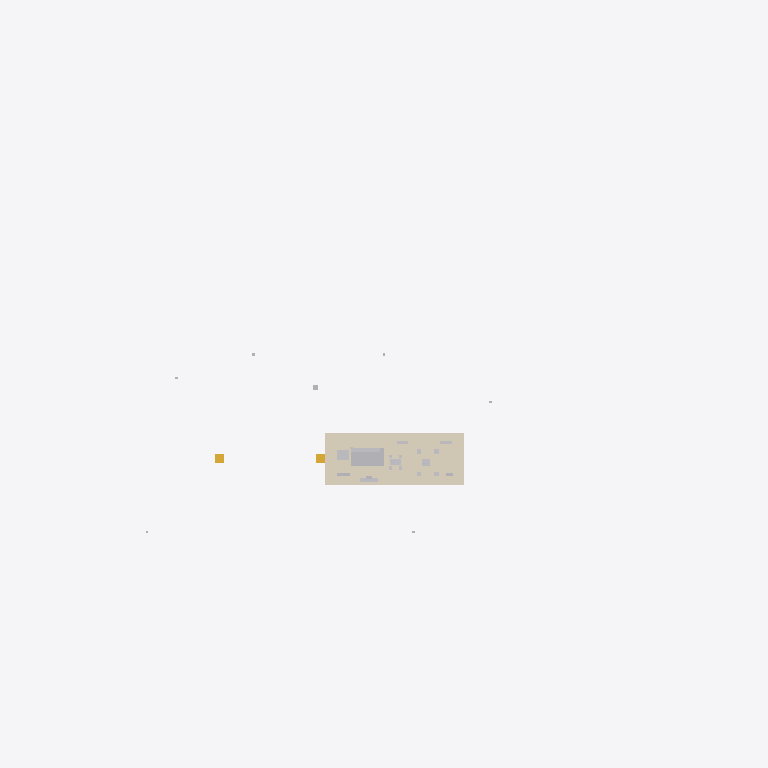
Plan cut of the same IFC building model at storey 'Main Floor' (level 1.60 m, cut at 3.00 m), seen from above with north up, elements coloured by IFC class: 8 other elements (light grey), 2 stairs (yellow), 1 covering (cream). Cut surfaces are drawn darker.
Extent 120.0 m × 84.0 m × 15.5 m (x, y, z). Storeys (4): Grade at 0.00 m; Terrace Level at 0.80 m; Main Floor at 1.60 m; Roof at 4.75 m. Elements (83): 23 IfcFurnishingElement, 17 IfcGeographicElement, 8 IfcColumn, 8 IfcMember, 7 IfcCovering, 5 IfcLightFixture, 4 IfcCurtainWall, 4 IfcSanitaryTerminal, 4 IfcSlab, 2 IfcStair, 1 IfcDoor.

HEADER;
FILE_DESCRIPTION(('ViewDefinition[DesignTransferView]'),'2;1');
FILE_NAME('/dev/null','2026-05-10T19:55:49+09:00',(''),(''),'IfcOpenShell 0.8.5','IfcOpenShell 0.8.5','Nobody');
FILE_SCHEMA(('IFC4'));
ENDSEC;
DATA;
#7=IFCPROJECT('2Wu78kymX3q9aL9SF4U3hs',#6,'Farnsworth House',$,$,'Farnsworth House — Mies van der Rohe, 1951','As-built reference (LOD 350)',(#16,#21),#11);
#25=IFCSITE('3ea_RsbEz9lguaj3tx1PXH',#24,'Plano, Illinois',$,$,#72,$,'Fox River, Plano, Illinois, USA',.ELEMENT.,(41,39,49),(-88,-32,-10),173.0,$,$);
#32=IFCBUILDING('03C$vDdbf0zAieGybw6uwO',#31,'Farnsworth House',$,$,#84,$,$,.ELEMENT.,$,$,$);
#39=IFCBUILDINGSTOREY('38wTZIEUnAMO3F0o2eneQv',#38,'Grade',$,$,#111,$,$,.ELEMENT.,0.0);
#46=IFCBUILDINGSTOREY('0b2YHPeND4V8WaApiO_pMm',#45,'Terrace Level',$,$,#126,$,$,.ELEMENT.,0.8);
#53=IFCBUILDINGSTOREY('0K2suz9gf7v923n8i2Eq4M',#52,'Main Floor',$,$,#121,$,$,.ELEMENT.,1.6);
#60=IFCBUILDINGSTOREY('18jM3iP$9EofdekOYiovhz',#59,'Roof',$,$,#116,$,$,.ELEMENT.,4.75);
#3484=IFCCOVERING('2JuGu23LD0GANWV8lLvjdJ',#3483,'Travertine Floor Finish (main)',$,$,#3506,#3501,$,$);
#2616=IFCFURNISHINGELEMENT('3Bm$DEmPfDqQrH7FBuTvEA',#2615,'Primavera Wood Core',$,$,#2638,#2633,$);
#2869=IFCFURNISHINGELEMENT('3wecdKACn26PKCrXPlrZGR',#2868,'Bed (Mies design, daybed)',$,$,#2891,#2886,$);
#2374=IFCSTAIR('3XCJInIy99HQHdD_WWjVDc',#2373,'Stair — Grade to Terrace',$,$,#2384,$,$,$);
#2498=IFCSTAIR('0Sd9PtFFf6AxXutfou5dYj',#2497,'Stair — Terrace to Main',$,$,#2508,$,$,$);
#2725=IFCFURNISHINGELEMENT('3JGjW2kL94xPXOmr1VVRkh',#2724,'Kitchen Counter (stainless + primavera)',$,$,#2747,#2742,$);
#2653=IFCFURNISHINGELEMENT('32U4oY$MTCnw90RbUlAbuw',#2652,'Fireplace Hearth (Roman travertine)',$,$,#2675,#2670,$);
#2978=IFCFURNISHINGELEMENT('2Hg3Ti$ZvC9gJyGN6Wx2JR',#2977,'Mies Dining Table (Italian marble)',$,$,#3000,#2995,$);
#3299=IFCFURNISHINGELEMENT('1M7YzvMdD6FObUtzHoy5dp',#3298,'Mies Coffee Table (glass)',$,$,#3321,#3316,$);
#2906=IFCFURNISHINGELEMENT('2rf8wzs$b0ChCmn95Ggsz0',#2905,'Wardrobe (primavera screen)',$,$,#2928,#2923,$);
#3774=IFCFURNISHINGELEMENT('0xL$$KXnH0hBz8v99_TAiM',#3773,'Sideboard (Mies, primavera)',$,$,#3796,#3791,$);
ENDSEC;
